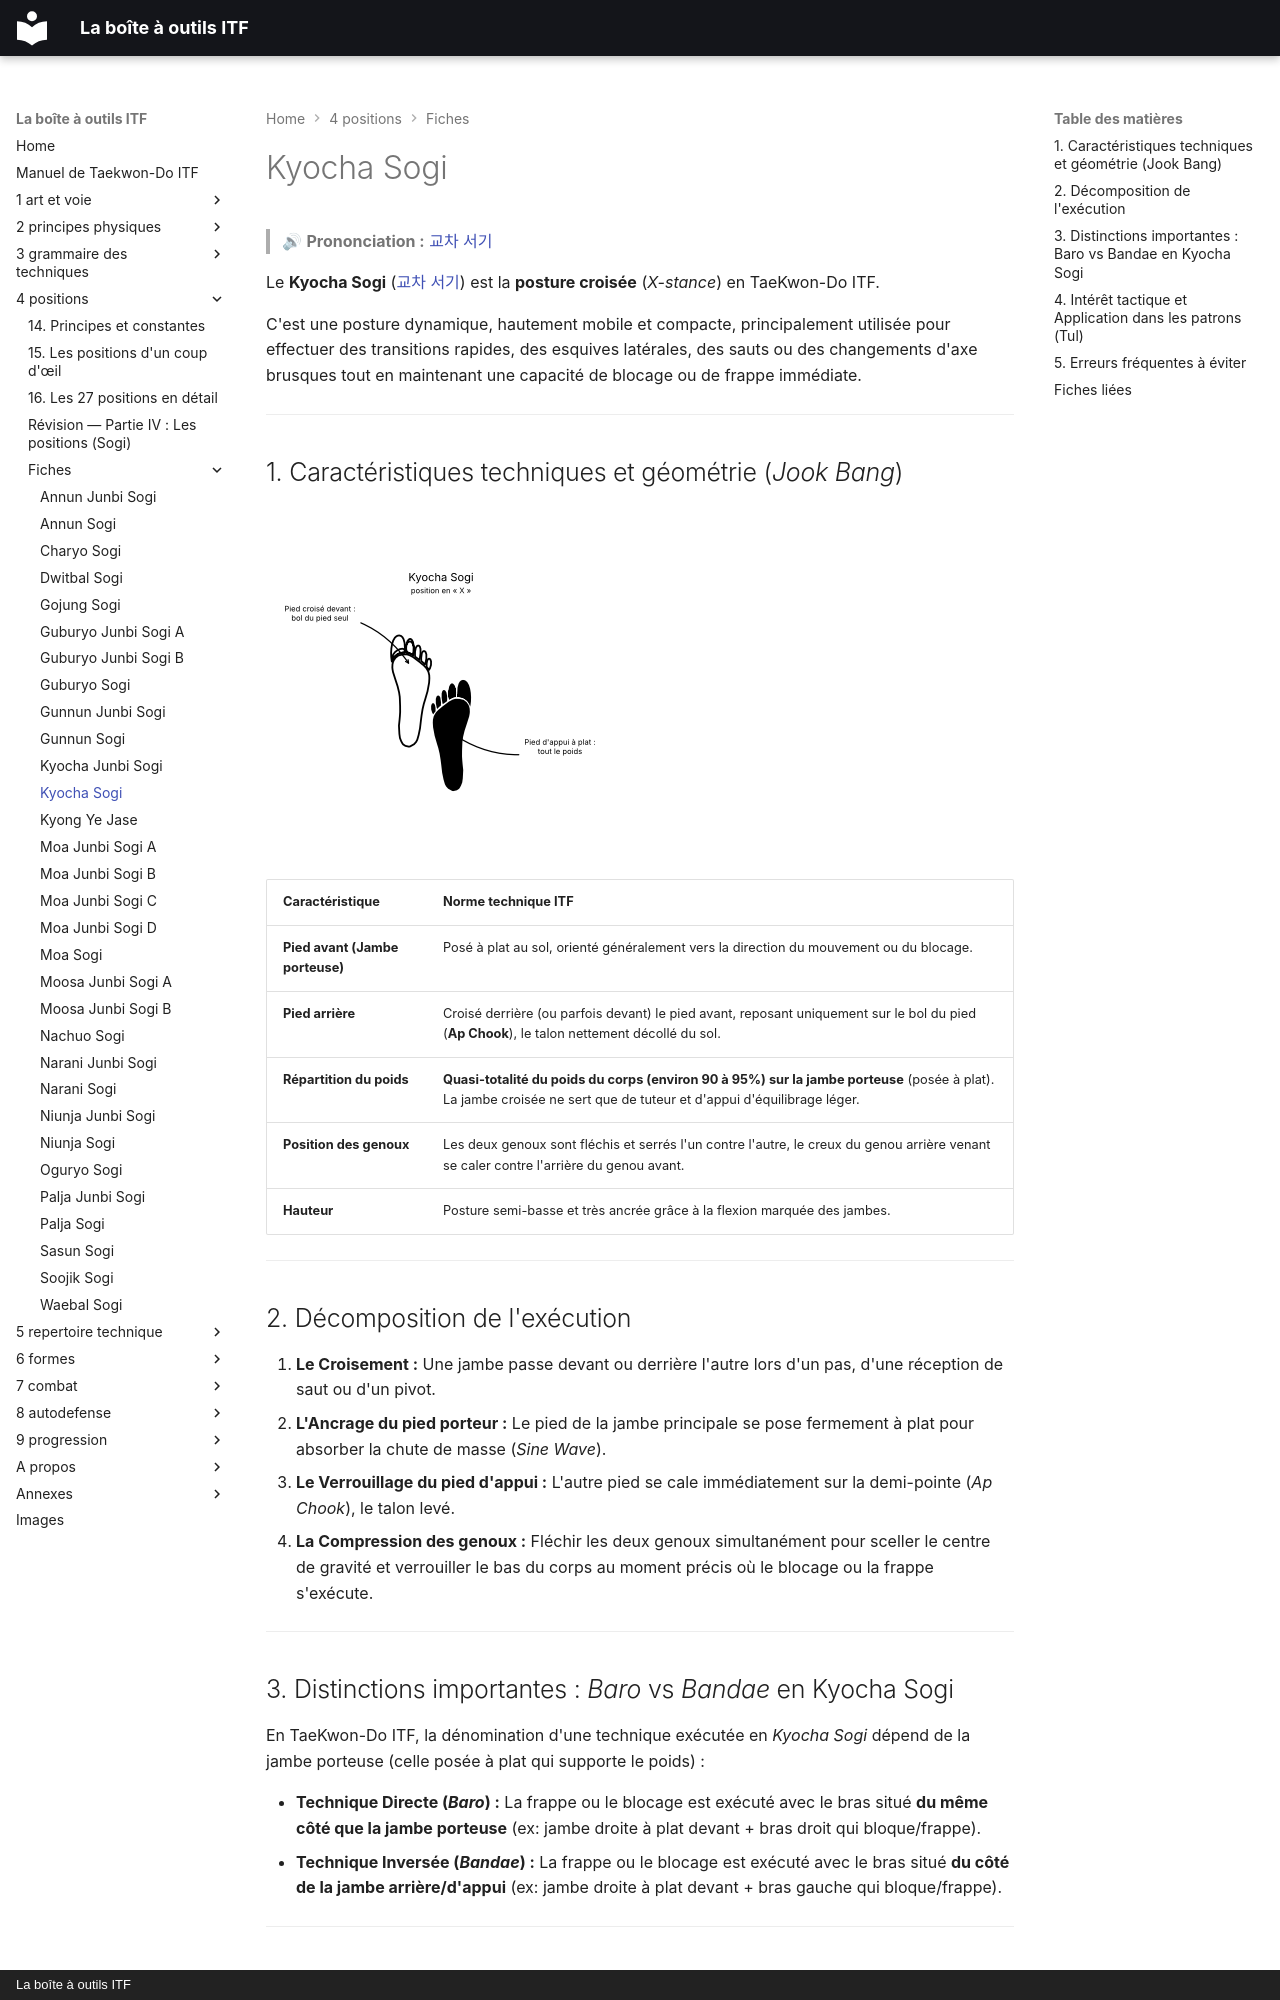

repository: yvmori1/La-boite-outils-ITF · page: 4-positions/fiches/Kyocha-Sogi/index.html · generator: mkdocs · copyright: La boîte à outils ITF

# Kyocha Sogi

> 🔊 **Prononciation :** [교차 서기](../../audio/Techniques/Kyocha-Sogi.m4a)

Le **Kyocha Sogi** ([교차 서기](../../audio/Techniques/Kyocha-Sogi.m4a)) est la **posture croisée** (*X-stance*) en TaeKwon-Do ITF.

C'est une posture dynamique, hautement mobile et compacte, principalement utilisée pour effectuer des transitions rapides, des esquives latérales, des sauts ou des changements d'axe brusques tout en maintenant une capacité de blocage ou de frappe immédiate.

---

## 1. Caractéristiques techniques et géométrie (*Jook Bang*)

![kyocha-sogi](../../images/sogi/kyocha-sogi.png)

| Caractéristique | Norme technique ITF |
| --- | --- |
| **Pied avant (Jambe porteuse)** | Posé à plat au sol, orienté généralement vers la direction du mouvement ou du blocage. |
| **Pied arrière** | Croisé derrière (ou parfois devant) le pied avant, reposant uniquement sur le bol du pied (**Ap Chook**), le talon nettement décollé du sol. |
| **Répartition du poids** | **Quasi-totalité du poids du corps (environ 90 à 95%) sur la jambe porteuse** (posée à plat). La jambe croisée ne sert que de tuteur et d'appui d'équilibrage léger. |
| **Position des genoux** | Les deux genoux sont fléchis et serrés l'un contre l'autre, le creux du genou arrière venant se caler contre l'arrière du genou avant. |
| **Hauteur** | Posture semi-basse et très ancrée grâce à la flexion marquée des jambes. |

---

## 2. Décomposition de l'exécution

1. **Le Croisement :** Une jambe passe devant ou derrière l'autre lors d'un pas, d'une réception de saut ou d'un pivot.
2. **L'Ancrage du pied porteur :** Le pied de la jambe principale se pose fermement à plat pour absorber la chute de masse (*Sine Wave*).
3. **Le Verrouillage du pied d'appui :** L'autre pied se cale immédiatement sur la demi-pointe (*Ap Chook*), le talon levé.
4. **La Compression des genoux :** Fléchir les deux genoux simultanément pour sceller le centre de gravité et verrouiller le bas du corps au moment précis où le blocage ou la frappe s'exécute.

---

## 3. Distinctions importantes : *Baro* vs *Bandae* en Kyocha Sogi

En TaeKwon-Do ITF, la dénomination d'une technique exécutée en *Kyocha Sogi* dépend de la jambe porteuse (celle posée à plat qui supporte le poids) :

* **Technique Directe (*Baro*) :** La frappe ou le blocage est exécuté avec le bras situé **du même côté que la jambe porteuse** (ex: jambe droite à plat devant + bras droit qui bloque/frappe).
* **Technique Inversée (*Bandae*) :** La frappe ou le blocage est exécuté avec le bras situé **du côté de la jambe arrière/d'appui** (ex: jambe droite à plat devant + bras gauche qui bloque/frappe).

---
